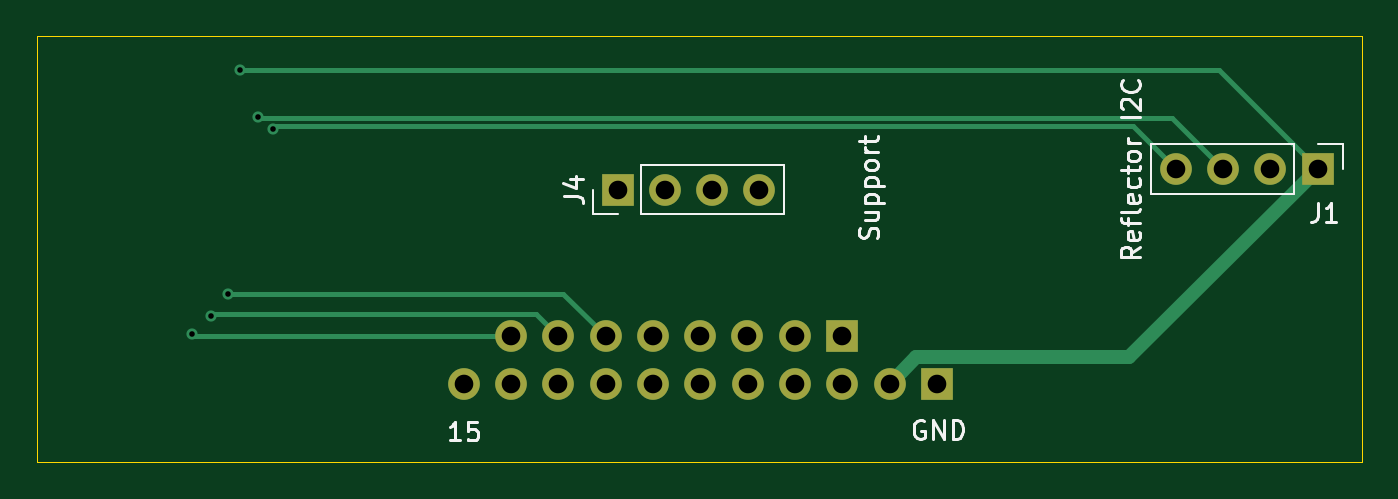
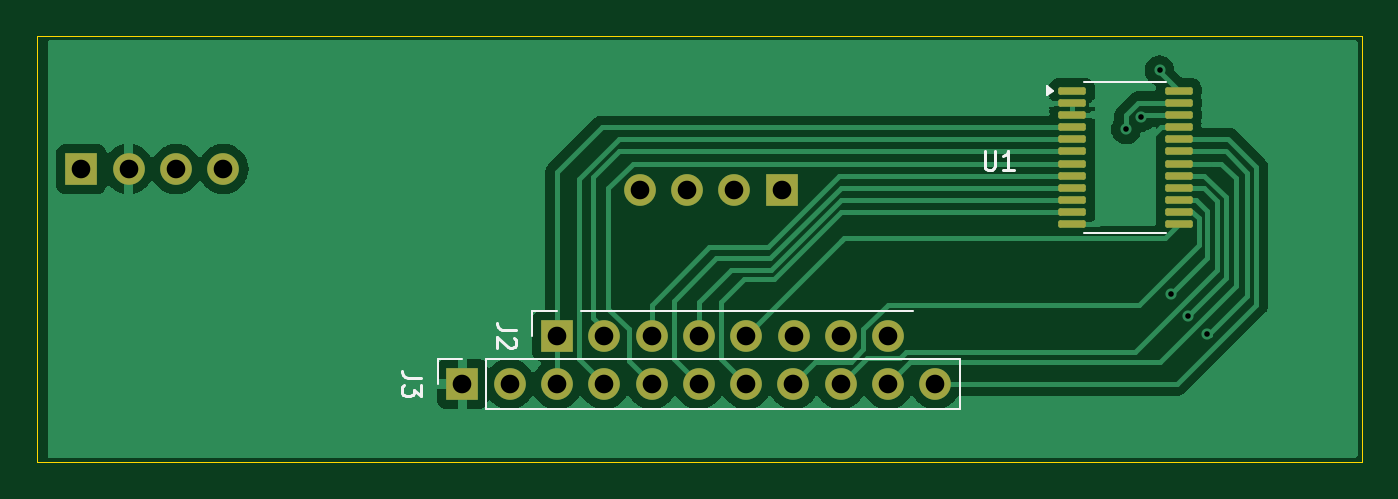
Circuit board: 11 layer files. Board 71.1 x 22.9 mm.
- bottom_copper: Reflectance_Adapter-B_Cu.gbl (37646 bytes)
- bottom_mask: Reflectance_Adapter-B_Mask.gbs (2597 bytes)
- paste: Reflectance_Adapter-B_Paste.gbp (1734 bytes)
- bottom_silk: Reflectance_Adapter-B_Silkscreen.gbo (3849 bytes)
- outline: Reflectance_Adapter-Edge_Cuts.gm1 (616 bytes)
- top_copper: Reflectance_Adapter-F_Cu.gtl (3718 bytes)
- top_mask: Reflectance_Adapter-F_Mask.gts (1325 bytes)
- paste: Reflectance_Adapter-F_Paste.gtp (462 bytes)
- top_silk: Reflectance_Adapter-F_Silkscreen.gto (13837 bytes)
- drill: Reflectance_Adapter-NPTH.drl (265 bytes)
- drill: Reflectance_Adapter-PTH.drl (901 bytes)

=== bottom_copper: Reflectance_Adapter-B_Cu.gbl (37646 bytes, source omitted) ===
=== bottom_mask: Reflectance_Adapter-B_Mask.gbs (2597 bytes, source withheld) ===
=== paste: Reflectance_Adapter-B_Paste.gbp (1734 bytes, source withheld) ===
=== bottom_silk: Reflectance_Adapter-B_Silkscreen.gbo ===
%TF.GenerationSoftware,KiCad,Pcbnew,8.0.7*%
%TF.CreationDate,2025-10-15T10:59:08-04:00*%
%TF.ProjectId,Reflectance_Adapter,5265666c-6563-4746-916e-63655f416461,rev?*%
%TF.SameCoordinates,Original*%
%TF.FileFunction,Legend,Bot*%
%TF.FilePolarity,Positive*%
%FSLAX46Y46*%
G04 Gerber Fmt 4.6, Leading zero omitted, Abs format (unit mm)*
G04 Created by KiCad (PCBNEW 8.0.7) date 2025-10-15 10:59:08*
%MOMM*%
%LPD*%
G01*
G04 APERTURE LIST*
%ADD10C,0.150000*%
%ADD11C,0.120000*%
G04 APERTURE END LIST*
D10*
X143378819Y-104626665D02*
X144093104Y-104626665D01*
X144093104Y-104626665D02*
X144235961Y-104579046D01*
X144235961Y-104579046D02*
X144331200Y-104483808D01*
X144331200Y-104483808D02*
X144378819Y-104340951D01*
X144378819Y-104340951D02*
X144378819Y-104245713D01*
X143474057Y-105055237D02*
X143426438Y-105102856D01*
X143426438Y-105102856D02*
X143378819Y-105198094D01*
X143378819Y-105198094D02*
X143378819Y-105436189D01*
X143378819Y-105436189D02*
X143426438Y-105531427D01*
X143426438Y-105531427D02*
X143474057Y-105579046D01*
X143474057Y-105579046D02*
X143569295Y-105626665D01*
X143569295Y-105626665D02*
X143664533Y-105626665D01*
X143664533Y-105626665D02*
X143807390Y-105579046D01*
X143807390Y-105579046D02*
X144378819Y-105007618D01*
X144378819Y-105007618D02*
X144378819Y-105626665D01*
X148467081Y-107204308D02*
X149181366Y-107204308D01*
X149181366Y-107204308D02*
X149324223Y-107156689D01*
X149324223Y-107156689D02*
X149419462Y-107061451D01*
X149419462Y-107061451D02*
X149467081Y-106918594D01*
X149467081Y-106918594D02*
X149467081Y-106823356D01*
X148467081Y-107585261D02*
X148467081Y-108204308D01*
X148467081Y-108204308D02*
X148848033Y-107870975D01*
X148848033Y-107870975D02*
X148848033Y-108013832D01*
X148848033Y-108013832D02*
X148895652Y-108109070D01*
X148895652Y-108109070D02*
X148943271Y-108156689D01*
X148943271Y-108156689D02*
X149038509Y-108204308D01*
X149038509Y-108204308D02*
X149276604Y-108204308D01*
X149276604Y-108204308D02*
X149371842Y-108156689D01*
X149371842Y-108156689D02*
X149419462Y-108109070D01*
X149419462Y-108109070D02*
X149467081Y-108013832D01*
X149467081Y-108013832D02*
X149467081Y-107728118D01*
X149467081Y-107728118D02*
X149419462Y-107632880D01*
X149419462Y-107632880D02*
X149371842Y-107585261D01*
X118199404Y-95029819D02*
X118199404Y-95839342D01*
X118199404Y-95839342D02*
X118151785Y-95934580D01*
X118151785Y-95934580D02*
X118104166Y-95982200D01*
X118104166Y-95982200D02*
X118008928Y-96029819D01*
X118008928Y-96029819D02*
X117818452Y-96029819D01*
X117818452Y-96029819D02*
X117723214Y-95982200D01*
X117723214Y-95982200D02*
X117675595Y-95934580D01*
X117675595Y-95934580D02*
X117627976Y-95839342D01*
X117627976Y-95839342D02*
X117627976Y-95029819D01*
X116627976Y-96029819D02*
X117199404Y-96029819D01*
X116913690Y-96029819D02*
X116913690Y-95029819D01*
X116913690Y-95029819D02*
X117008928Y-95172676D01*
X117008928Y-95172676D02*
X117104166Y-95267914D01*
X117104166Y-95267914D02*
X117199404Y-95315533D01*
D11*
%TO.C,J2*%
X122044000Y-103629999D02*
X139884000Y-103629999D01*
X141154000Y-103629999D02*
X142484000Y-103629999D01*
X142484000Y-103629999D02*
X142484000Y-104959999D01*
%TO.C,J3*%
X119512262Y-106207642D02*
X119512262Y-108867642D01*
X119512262Y-106207642D02*
X144972262Y-106207642D01*
X119512262Y-108867642D02*
X144972262Y-108867642D01*
X144972262Y-106207642D02*
X144972262Y-108867642D01*
X146242262Y-106207642D02*
X147572262Y-106207642D01*
X147572262Y-106207642D02*
X147572262Y-107537642D01*
%TO.C,U1*%
X108437500Y-91340000D02*
X110637500Y-91340000D01*
X108437500Y-99410000D02*
X110637500Y-99410000D01*
X112837500Y-91340000D02*
X110637500Y-91340000D01*
X112837500Y-99410000D02*
X110637500Y-99410000D01*
X114827500Y-92040000D02*
X114497500Y-91800000D01*
X114827500Y-91560000D01*
X114827500Y-92040000D01*
G36*
X114827500Y-92040000D02*
G01*
X114497500Y-91800000D01*
X114827500Y-91560000D01*
X114827500Y-92040000D01*
G37*
%TD*%
M02*

=== outline: Reflectance_Adapter-Edge_Cuts.gm1 ===
%TF.GenerationSoftware,KiCad,Pcbnew,8.0.7*%
%TF.CreationDate,2025-10-15T10:59:08-04:00*%
%TF.ProjectId,Reflectance_Adapter,5265666c-6563-4746-916e-63655f416461,rev?*%
%TF.SameCoordinates,Original*%
%TF.FileFunction,Profile,NP*%
%FSLAX46Y46*%
G04 Gerber Fmt 4.6, Leading zero omitted, Abs format (unit mm)*
G04 Created by KiCad (PCBNEW 8.0.7) date 2025-10-15 10:59:08*
%MOMM*%
%LPD*%
G01*
G04 APERTURE LIST*
%TA.AperFunction,Profile*%
%ADD10C,0.050000*%
%TD*%
G04 APERTURE END LIST*
D10*
X97942400Y-88849200D02*
X169062400Y-88849200D01*
X169062400Y-111709200D01*
X97942400Y-111709200D01*
X97942400Y-88849200D01*
M02*

=== top_copper: Reflectance_Adapter-F_Cu.gtl ===
%TF.GenerationSoftware,KiCad,Pcbnew,8.0.7*%
%TF.CreationDate,2025-10-15T10:59:08-04:00*%
%TF.ProjectId,Reflectance_Adapter,5265666c-6563-4746-916e-63655f416461,rev?*%
%TF.SameCoordinates,Original*%
%TF.FileFunction,Copper,L1,Top*%
%TF.FilePolarity,Positive*%
%FSLAX46Y46*%
G04 Gerber Fmt 4.6, Leading zero omitted, Abs format (unit mm)*
G04 Created by KiCad (PCBNEW 8.0.7) date 2025-10-15 10:59:08*
%MOMM*%
%LPD*%
G01*
G04 APERTURE LIST*
%TA.AperFunction,ComponentPad*%
%ADD10R,1.700000X1.700000*%
%TD*%
%TA.AperFunction,ComponentPad*%
%ADD11O,1.700000X1.700000*%
%TD*%
%TA.AperFunction,ViaPad*%
%ADD12C,0.600000*%
%TD*%
%TA.AperFunction,Conductor*%
%ADD13C,0.750062*%
%TD*%
%TA.AperFunction,Conductor*%
%ADD14C,0.249936*%
%TD*%
G04 APERTURE END LIST*
D10*
%TO.P,J1,1,Pin_1*%
%TO.N,+3V3*%
X166700000Y-96000000D03*
D11*
%TO.P,J1,2,Pin_2*%
%TO.N,GND*%
X164160000Y-96000000D03*
%TO.P,J1,3,Pin_3*%
%TO.N,/SCL*%
X161620000Y-96000000D03*
%TO.P,J1,4,Pin_4*%
%TO.N,/SDA*%
X159080000Y-96000000D03*
%TD*%
D10*
%TO.P,J4,1,Pin_1*%
%TO.N,unconnected-(J4-Pin_1-Pad1)*%
X129100000Y-97100000D03*
D11*
%TO.P,J4,2,Pin_2*%
%TO.N,unconnected-(J4-Pin_2-Pad2)*%
X131640000Y-97100000D03*
%TO.P,J4,3,Pin_3*%
%TO.N,unconnected-(J4-Pin_3-Pad3)*%
X134180000Y-97100000D03*
%TO.P,J4,4,Pin_4*%
%TO.N,unconnected-(J4-Pin_4-Pad4)*%
X136720000Y-97100000D03*
%TD*%
D10*
%TO.P,J2,1,Pin_1*%
%TO.N,/LED_ctrl*%
X141154000Y-104959999D03*
D11*
%TO.P,J2,2,Pin_2*%
%TO.N,/2*%
X138614000Y-104959999D03*
%TO.P,J2,3,Pin_3*%
%TO.N,/4*%
X136074000Y-104959999D03*
%TO.P,J2,4,Pin_4*%
%TO.N,/6*%
X133534000Y-104959999D03*
%TO.P,J2,5,Pin_5*%
%TO.N,/8*%
X130994000Y-104959999D03*
%TO.P,J2,6,Pin_6*%
%TO.N,/10*%
X128454000Y-104959999D03*
%TO.P,J2,7,Pin_7*%
%TO.N,/12*%
X125914000Y-104959999D03*
%TO.P,J2,8,Pin_8*%
%TO.N,/14*%
X123374000Y-104959999D03*
%TD*%
D10*
%TO.P,J3,1,Pin_1*%
%TO.N,GND*%
X146242262Y-107537642D03*
D11*
%TO.P,J3,2,Pin_2*%
%TO.N,+3V3*%
X143702262Y-107537642D03*
%TO.P,J3,3,Pin_3*%
%TO.N,/LED_ctrl*%
X141162262Y-107537642D03*
%TO.P,J3,4,Pin_4*%
%TO.N,/1*%
X138622262Y-107537642D03*
%TO.P,J3,5,Pin_5*%
%TO.N,/3*%
X136082262Y-107537642D03*
%TO.P,J3,6,Pin_6*%
%TO.N,/5*%
X133542262Y-107537642D03*
%TO.P,J3,7,Pin_7*%
%TO.N,/7*%
X131002262Y-107537642D03*
%TO.P,J3,8,Pin_8*%
%TO.N,/9*%
X128462262Y-107537642D03*
%TO.P,J3,9,Pin_9*%
%TO.N,/11*%
X125922262Y-107537642D03*
%TO.P,J3,10,Pin_10*%
%TO.N,/13*%
X123382262Y-107537642D03*
%TO.P,J3,11,Pin_11*%
%TO.N,/15*%
X120842262Y-107537642D03*
%TD*%
D12*
%TO.N,+3V3*%
X108800000Y-90700000D03*
%TO.N,/SCL*%
X109800000Y-93200000D03*
%TO.N,/SDA*%
X110600000Y-93864968D03*
%TO.N,/14*%
X106241920Y-104858080D03*
%TO.N,/10*%
X108200000Y-102700000D03*
%TO.N,/12*%
X107268153Y-103868153D03*
%TD*%
D13*
%TO.N,+3V3*%
X145127293Y-106112611D02*
X143702262Y-107537642D01*
D14*
X108800000Y-90700000D02*
X161400000Y-90700000D01*
D13*
X156587389Y-106112611D02*
X145127293Y-106112611D01*
X166700000Y-96000000D02*
X156587389Y-106112611D01*
D14*
X161400000Y-90700000D02*
X166700000Y-96000000D01*
%TO.N,/SCL*%
X161620000Y-96000000D02*
X158860000Y-93240000D01*
X109840000Y-93240000D02*
X158860000Y-93240000D01*
X109800000Y-93200000D02*
X109840000Y-93240000D01*
%TO.N,/SDA*%
X156780000Y-93700000D02*
X110600000Y-93700000D01*
X159080000Y-96000000D02*
X156780000Y-93700000D01*
X110600000Y-93700000D02*
X110600000Y-93864968D01*
%TO.N,/14*%
X106141920Y-104858080D02*
X106243839Y-104959999D01*
X106343839Y-104959999D02*
X123374000Y-104959999D01*
%TO.N,/10*%
X126194001Y-102700000D02*
X128454000Y-104959999D01*
X108200000Y-102700000D02*
X126194001Y-102700000D01*
%TO.N,/12*%
X107268153Y-103868153D02*
X107351275Y-103785031D01*
X124739032Y-103785031D02*
X125914000Y-104959999D01*
X107351275Y-103785031D02*
X124739032Y-103785031D01*
%TD*%
M02*

=== top_mask: Reflectance_Adapter-F_Mask.gts ===
%TF.GenerationSoftware,KiCad,Pcbnew,8.0.7*%
%TF.CreationDate,2025-10-15T10:59:08-04:00*%
%TF.ProjectId,Reflectance_Adapter,5265666c-6563-4746-916e-63655f416461,rev?*%
%TF.SameCoordinates,Original*%
%TF.FileFunction,Soldermask,Top*%
%TF.FilePolarity,Negative*%
%FSLAX46Y46*%
G04 Gerber Fmt 4.6, Leading zero omitted, Abs format (unit mm)*
G04 Created by KiCad (PCBNEW 8.0.7) date 2025-10-15 10:59:08*
%MOMM*%
%LPD*%
G01*
G04 APERTURE LIST*
%ADD10R,1.700000X1.700000*%
%ADD11O,1.700000X1.700000*%
G04 APERTURE END LIST*
D10*
%TO.C,J1*%
X166700000Y-96000000D03*
D11*
X164160000Y-96000000D03*
X161620000Y-96000000D03*
X159080000Y-96000000D03*
%TD*%
D10*
%TO.C,J4*%
X129100000Y-97100000D03*
D11*
X131640000Y-97100000D03*
X134180000Y-97100000D03*
X136720000Y-97100000D03*
%TD*%
D10*
%TO.C,J2*%
X141154000Y-104959999D03*
D11*
X138614000Y-104959999D03*
X136074000Y-104959999D03*
X133534000Y-104959999D03*
X130994000Y-104959999D03*
X128454000Y-104959999D03*
X125914000Y-104959999D03*
X123374000Y-104959999D03*
%TD*%
D10*
%TO.C,J3*%
X146242262Y-107537642D03*
D11*
X143702262Y-107537642D03*
X141162262Y-107537642D03*
X138622262Y-107537642D03*
X136082262Y-107537642D03*
X133542262Y-107537642D03*
X131002262Y-107537642D03*
X128462262Y-107537642D03*
X125922262Y-107537642D03*
X123382262Y-107537642D03*
X120842262Y-107537642D03*
%TD*%
M02*

=== paste: Reflectance_Adapter-F_Paste.gtp ===
%TF.GenerationSoftware,KiCad,Pcbnew,8.0.7*%
%TF.CreationDate,2025-10-15T10:59:08-04:00*%
%TF.ProjectId,Reflectance_Adapter,5265666c-6563-4746-916e-63655f416461,rev?*%
%TF.SameCoordinates,Original*%
%TF.FileFunction,Paste,Top*%
%TF.FilePolarity,Positive*%
%FSLAX46Y46*%
G04 Gerber Fmt 4.6, Leading zero omitted, Abs format (unit mm)*
G04 Created by KiCad (PCBNEW 8.0.7) date 2025-10-15 10:59:08*
%MOMM*%
%LPD*%
G01*
G04 APERTURE LIST*
G04 APERTURE END LIST*
M02*

=== top_silk: Reflectance_Adapter-F_Silkscreen.gto (13837 bytes, source omitted) ===
=== drill: Reflectance_Adapter-NPTH.drl ===
M48
; DRILL file {KiCad 8.0.7} date 2025-10-15T10:59:43-0400
; FORMAT={-:-/ absolute / inch / decimal}
; #@! TF.CreationDate,2025-10-15T10:59:43-04:00
; #@! TF.GenerationSoftware,Kicad,Pcbnew,8.0.7
; #@! TF.FileFunction,NonPlated,1,2,NPTH
FMAT,2
INCH
%
G90
G05
M30

=== drill: Reflectance_Adapter-PTH.drl ===
M48
; DRILL file {KiCad 8.0.7} date 2025-10-15T10:59:43-0400
; FORMAT={-:-/ absolute / inch / decimal}
; #@! TF.CreationDate,2025-10-15T10:59:43-04:00
; #@! TF.GenerationSoftware,Kicad,Pcbnew,8.0.7
; #@! TF.FileFunction,Plated,1,2,PTH
FMAT,2
INCH
; #@! TA.AperFunction,Plated,PTH,ViaDrill
T1C0.0118
; #@! TA.AperFunction,Plated,PTH,ComponentDrill
T2C0.0394
%
G90
G05
T1
X4.1828Y-4.1283
X4.2232Y-4.0893
X4.2598Y-4.0433
X4.2835Y-3.5709
X4.3228Y-3.6693
X4.3543Y-3.6955
T2
X4.7576Y-4.2338
X4.8572Y-4.1323
X4.8576Y-4.2338
X4.9572Y-4.1323
X4.9576Y-4.2338
X5.0572Y-4.1323
X5.0576Y-4.2338
X5.0827Y-3.8228
X5.1572Y-4.1323
X5.1576Y-4.2338
X5.1827Y-3.8228
X5.2572Y-4.1323
X5.2576Y-4.2338
X5.2827Y-3.8228
X5.3572Y-4.1323
X5.3576Y-4.2338
X5.3827Y-3.8228
X5.4572Y-4.1323
X5.4576Y-4.2338
X5.5572Y-4.1323
X5.5576Y-4.2338
X5.6576Y-4.2338
X5.7576Y-4.2338
X6.263Y-3.7795
X6.363Y-3.7795
X6.463Y-3.7795
X6.563Y-3.7795
M30

